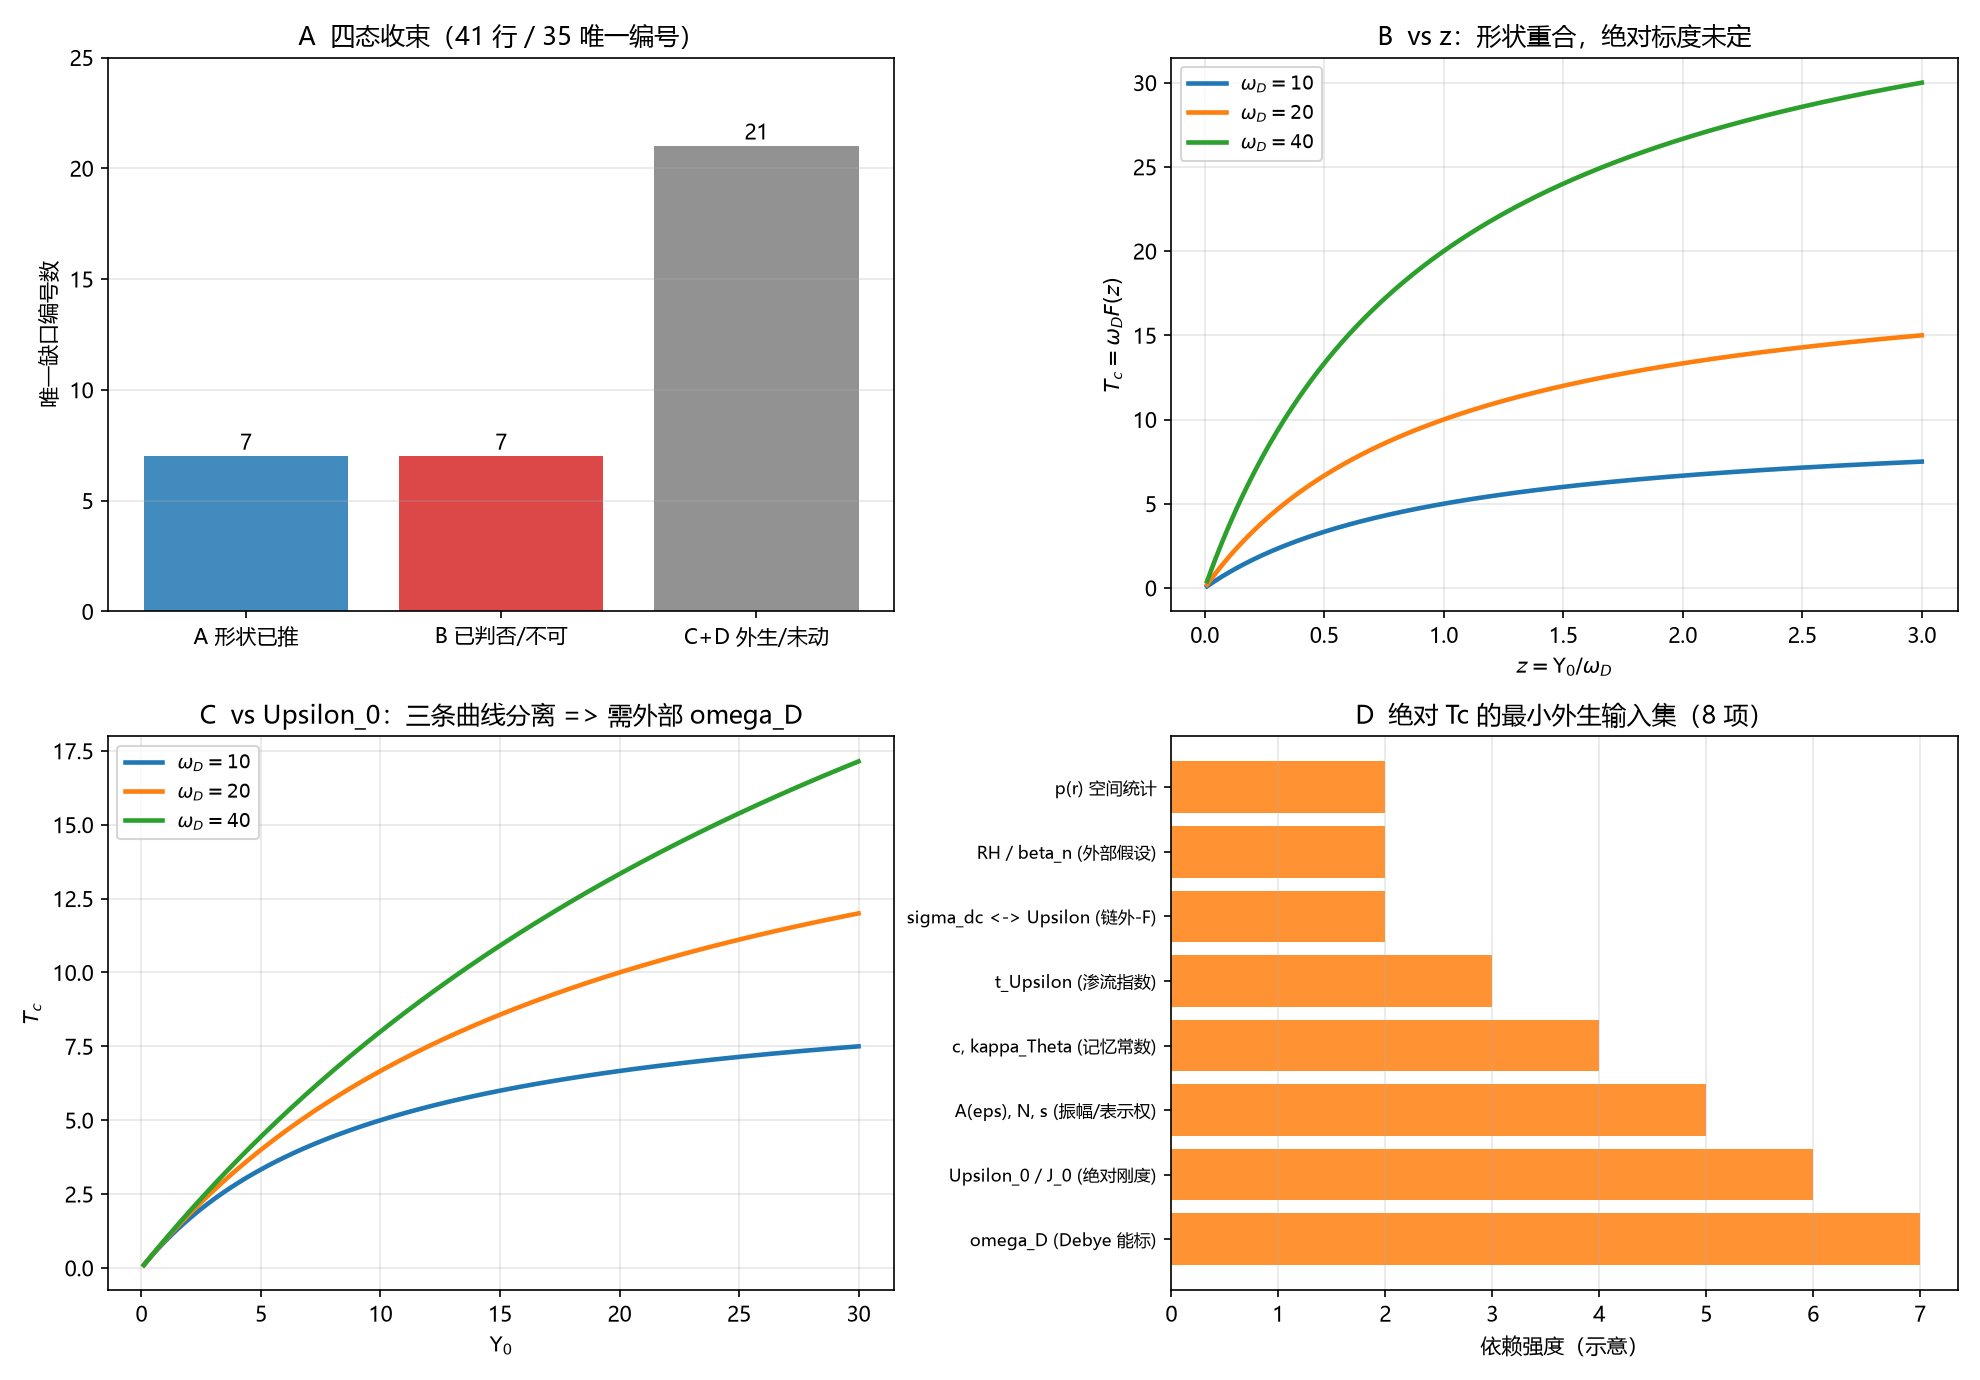

Source data for this figure (header and first rows):
kind, x, y, y_ref, extra
state, A 形状已推, 7, 35, nan
state, B 已判否/不可, 7, 35, nan
state, C+D 外生/未动, 21, 35, nan
scale, 10.0, 5.0, 0.5, nan
scale, 20.0, 10.0, 0.5, nan
scale, 40.0, 20.0, 0.5, nan
